Photos from the image-classification dataset "MRI_PROCESSED" in the GitHub repository JpLimags/MRI_based_brain_tumor_detection. Its 4 classes are: glioma tumor, meningioma tumor, no tumor, pituitary tumor.

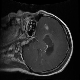
Label: glioma tumor

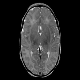
Label: no tumor

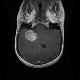
Label: glioma tumor

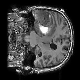
Label: meningioma tumor

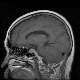
Label: pituitary tumor

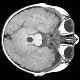
Label: no tumor
